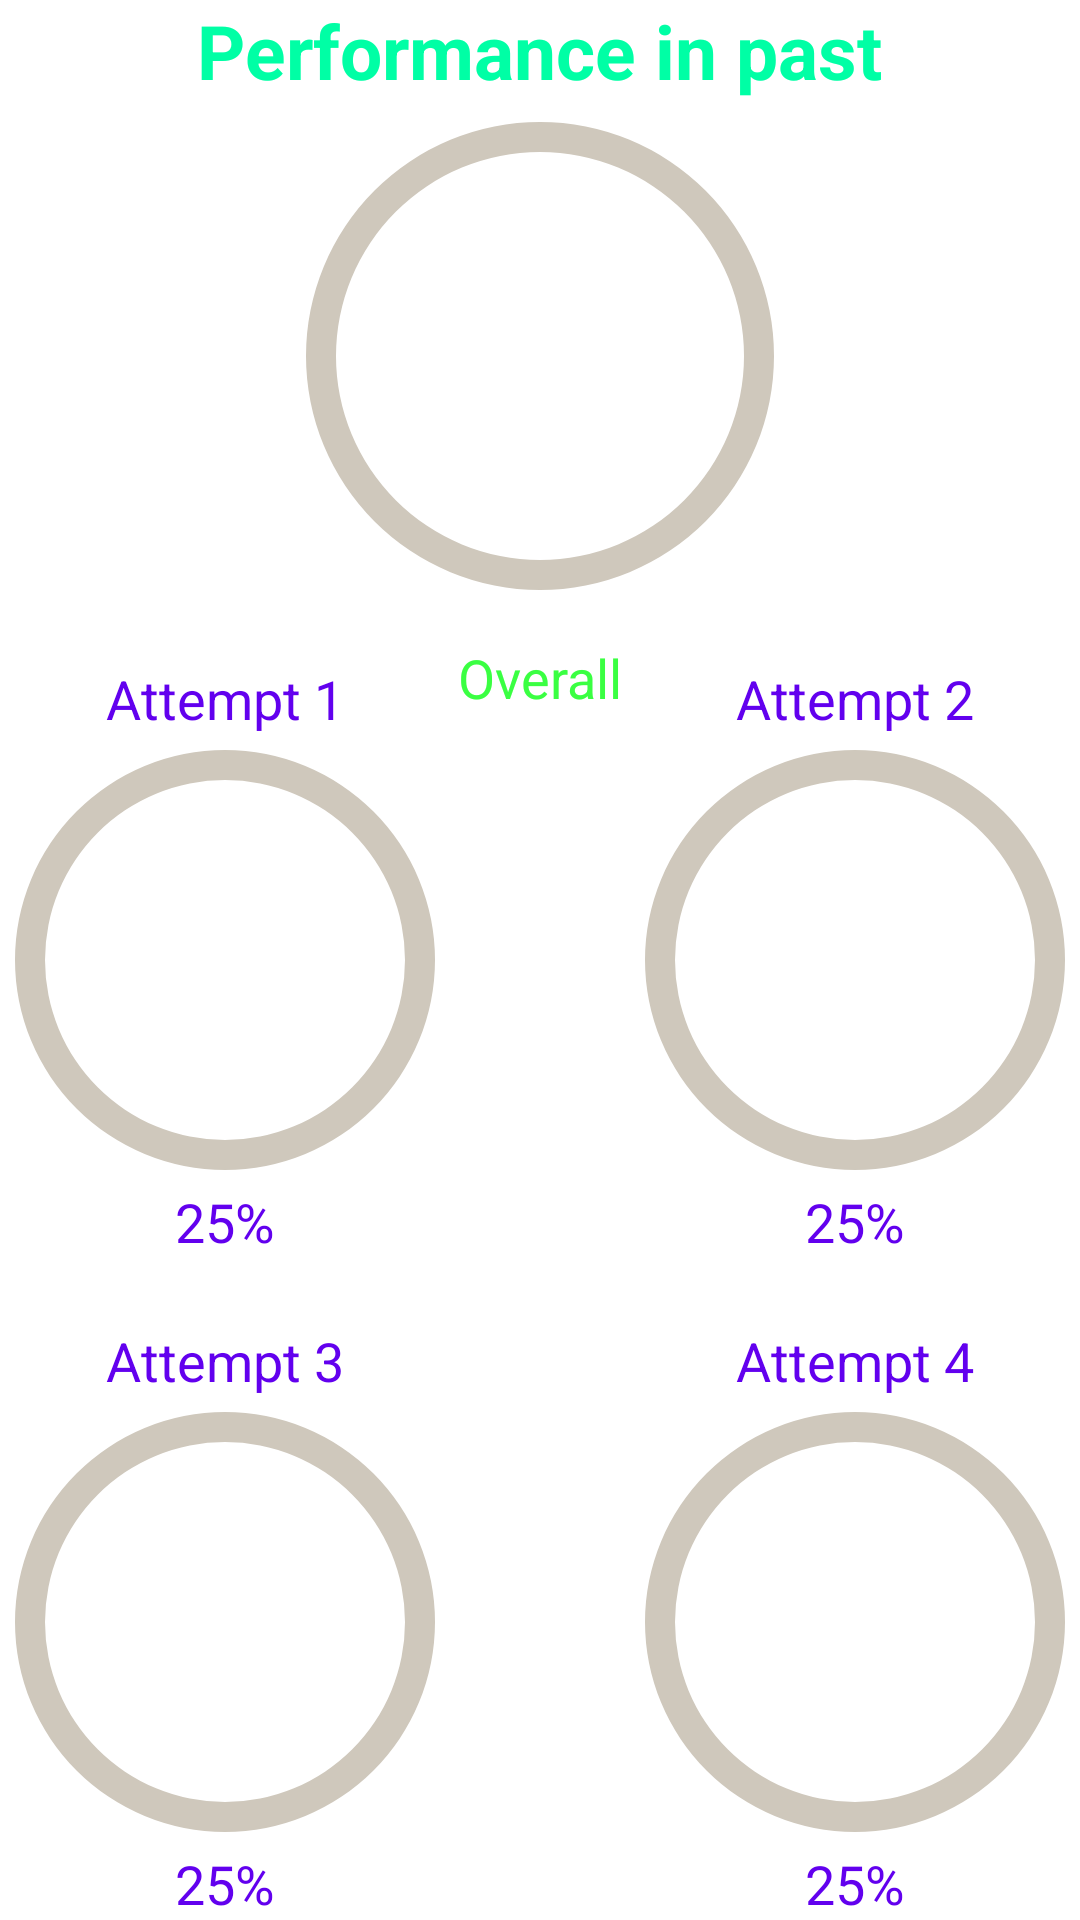

Reconstruct the res/layout file that produces this screen, plus the resources it refers to.
<!-- AndroidManifest.xml: application theme Theme.Quizz -->
<!-- res/layout/activity_progress.xml -->
<?xml version="1.0" encoding="utf-8"?>
<RelativeLayout xmlns:android="http://schemas.android.com/apk/res/android"
    xmlns:app="http://schemas.android.com/apk/res-auto"
    xmlns:tools="http://schemas.android.com/tools"
    android:layout_width="match_parent"
    android:layout_height="match_parent"
    android:layout_margin="11dp"
    tools:context=".ProgressActivity">

    <View
        android:id="@+id/view"
        android:layout_width="wrap_content"
        android:layout_height="245dp"
        android:alpha="0.85"
        android:background="@drawable/purplewhite" />

    <LinearLayout
        android:layout_width="match_parent"
        android:layout_height="wrap_content"
        android:orientation="vertical"
        android:layout_alignParentTop="true"
        android:layout_alignParentStart="true">

        <TextView
            android:layout_width="wrap_content"
            android:layout_height="wrap_content"
            android:layout_gravity="center_horizontal"
            android:text="Performance in past"
            android:textColor="#00FFA5"
            android:textStyle="bold"
            android:textSize="25sp"/>


        <ProgressBar
            android:id="@+id/progress_bar"
            style="?android:attr/progressBarStyleHorizontal"
            android:layout_width="170dp"
            android:layout_height="170dp"
            android:background="@drawable/circular_shape"
            android:layout_gravity="center_horizontal"
            android:indeterminate="false"
            android:progressDrawable="@drawable/circularprogressbar"
            android:textAlignment="center" />

        <TextView
            android:id="@+id/textView"
            android:layout_width="wrap_content"
            android:layout_height="wrap_content"
            android:layout_gravity="center_horizontal"
            android:layout_marginTop="10dp"
            android:text="Overall"
            android:textColor="#3AFF42"
            android:textSize="18sp" />

    </LinearLayout>

    
    <LinearLayout
        android:layout_width="wrap_content"
        android:layout_height="wrap_content"
        android:orientation="vertical"
        android:layout_centerVertical="true"
        android:layout_alignParentStart="true">

        <TextView
            android:layout_width="wrap_content"
            android:layout_height="wrap_content"
            android:text="Attempt 1"
            android:textSize="18sp"
            android:textColor="@color/purple_500"
            android:layout_gravity="center_horizontal" />

        <ProgressBar
            android:id="@+id/progress_bar2"
            style="?android:attr/progressBarStyleHorizontal"
            android:layout_width="150dp"
            android:layout_height="150dp"
            android:background="@drawable/circular_shape"
            android:layout_gravity="center_horizontal"
            android:indeterminate="false"
            android:progressDrawable="@drawable/circularprogressbar"
            android:textAlignment="center" />

        <TextView
            android:id="@+id/textView2"
            android:layout_width="wrap_content"
            android:layout_height="wrap_content"
            android:text="25%"
            android:textSize="18sp"
            android:textColor="@color/purple_500"
            android:layout_gravity="center_horizontal" />

    </LinearLayout>

    <LinearLayout
        android:layout_width="wrap_content"
        android:layout_height="wrap_content"
        android:orientation="vertical"
        android:layout_centerVertical="true"
        android:layout_alignParentEnd="true">

        <TextView
            android:layout_width="wrap_content"
            android:layout_height="wrap_content"
            android:text="Attempt 2"
            android:textSize="18sp"
            android:textColor="@color/purple_500"
            android:layout_gravity="center_horizontal" />

        <ProgressBar
            android:id="@+id/progress_bar3"
            style="?android:attr/progressBarStyleHorizontal"
            android:layout_width="150dp"
            android:layout_height="150dp"
            android:background="@drawable/circular_shape"
            android:layout_gravity="center_horizontal"
            android:indeterminate="false"
            android:progressDrawable="@drawable/circularprogressbar"
            android:textAlignment="center" />

        <TextView
            android:id="@+id/textView3"
            android:layout_width="wrap_content"
            android:layout_height="wrap_content"
            android:text="25%"
            android:textSize="18sp"
            android:textColor="@color/purple_500"
            android:layout_gravity="center_horizontal" />

    </LinearLayout>

    
    <LinearLayout
        android:layout_width="wrap_content"
        android:layout_height="wrap_content"
        android:orientation="vertical"
        android:layout_alignParentBottom="true"
        android:layout_alignParentStart="true">

        <TextView
            android:layout_width="wrap_content"
            android:layout_height="wrap_content"
            android:text="Attempt 3"
            android:textSize="18sp"
            android:textColor="@color/purple_500"
            android:layout_gravity="center_horizontal" />

        <ProgressBar
            android:id="@+id/progress_bar4"
            style="?android:attr/progressBarStyleHorizontal"
            android:layout_width="150dp"
            android:layout_height="150dp"
            android:background="@drawable/circular_shape"
            android:layout_gravity="center_horizontal"
            android:indeterminate="false"
            android:progressDrawable="@drawable/circularprogressbar"
            android:textAlignment="center" />

        <TextView
            android:id="@+id/textView4"
            android:layout_width="wrap_content"
            android:layout_height="wrap_content"
            android:text="25%"
            android:textSize="18sp"
            android:textColor="@color/purple_500"
            android:layout_gravity="center_horizontal" />

    </LinearLayout>


    
    <LinearLayout
        android:layout_width="wrap_content"
        android:layout_height="wrap_content"
        android:orientation="vertical"
        android:layout_alignParentBottom="true"
        android:layout_alignParentEnd="true">

        <TextView
            android:layout_width="wrap_content"
            android:layout_height="wrap_content"
            android:text="Attempt 4"
            android:textSize="18sp"
            android:textColor="@color/purple_500"
            android:layout_gravity="center_horizontal" />

        <ProgressBar
            android:id="@+id/progress_bar5"
            style="?android:attr/progressBarStyleHorizontal"
            android:layout_width="150dp"
            android:layout_height="150dp"
            android:background="@drawable/circular_shape"
            android:layout_gravity="center_horizontal"
            android:indeterminate="false"
            android:progressDrawable="@drawable/circularprogressbar"
            android:textAlignment="center" />

        <TextView
            android:id="@+id/textView5"
            android:layout_width="wrap_content"
            android:layout_height="wrap_content"
            android:text="25%"
            android:textSize="18sp"
            android:textColor="@color/purple_500"
            android:layout_gravity="center_horizontal" />

    </LinearLayout>


</RelativeLayout>
<!-- resources referenced by this layout -->
<resources>
  <!-- drawable circular_shape (drawable) -->
  <?xml version="1.0" encoding="utf-8"?>
  
  <shape
      xmlns:android="http://schemas.android.com/apk/res/android"
      android:innerRadiusRatio="2.5"
      android:shape="ring"
      android:thickness="10dp"
      android:useLevel="false">
      <solid android:color="#CFC8BC" />
  </shape>
  <!-- drawable circularprogressbar (drawable) -->
  <?xml version="1.0" encoding="utf-8"?>
  
  <rotate
      xmlns:android="http://schemas.android.com/apk/res/android"
      android:fromDegrees="270"
      android:toDegrees="270">
  
      
      <shape
          android:innerRadiusRatio="2.5"
          android:shape="ring"
          android:thickness="10dp"
          android:useLevel="true">
          <gradient
              android:angle="0"
              android:endColor="#0FD800"
              android:startColor="#01BC05"
              android:type="sweep"
              android:useLevel="false" />
      </shape>
  
  </rotate>
  <style name="Theme.Quizz" parent="Theme.MaterialComponents.DayNight.DarkActionBar">
          
          <item name="colorPrimary">@color/purple_500</item>
          <item name="colorPrimaryVariant">@color/purple_700</item>
          <item name="colorOnPrimary">@color/white</item>
          
          <item name="colorSecondary">@color/teal_200</item>
          <item name="colorSecondaryVariant">@color/teal_700</item>
          <item name="colorOnSecondary">@color/black</item>
          
          <item name="android:statusBarColor" tools:targetApi="l">?attr/colorPrimaryVariant</item>
          
      </style>
  <!-- not gathered from this repository: default colours our renderer supplied (Android Studio template values) -->
  <color name="purple_500">#FF6200EE</color>
  <color name="purple_700">#FF3700B3</color>
  <color name="teal_200">#FF03DAC5</color>
  <color name="teal_700">#FF018786</color>
  <color name="black">#FF000000</color>
  <color name="white">#FFFFFFFF</color>
</resources>
